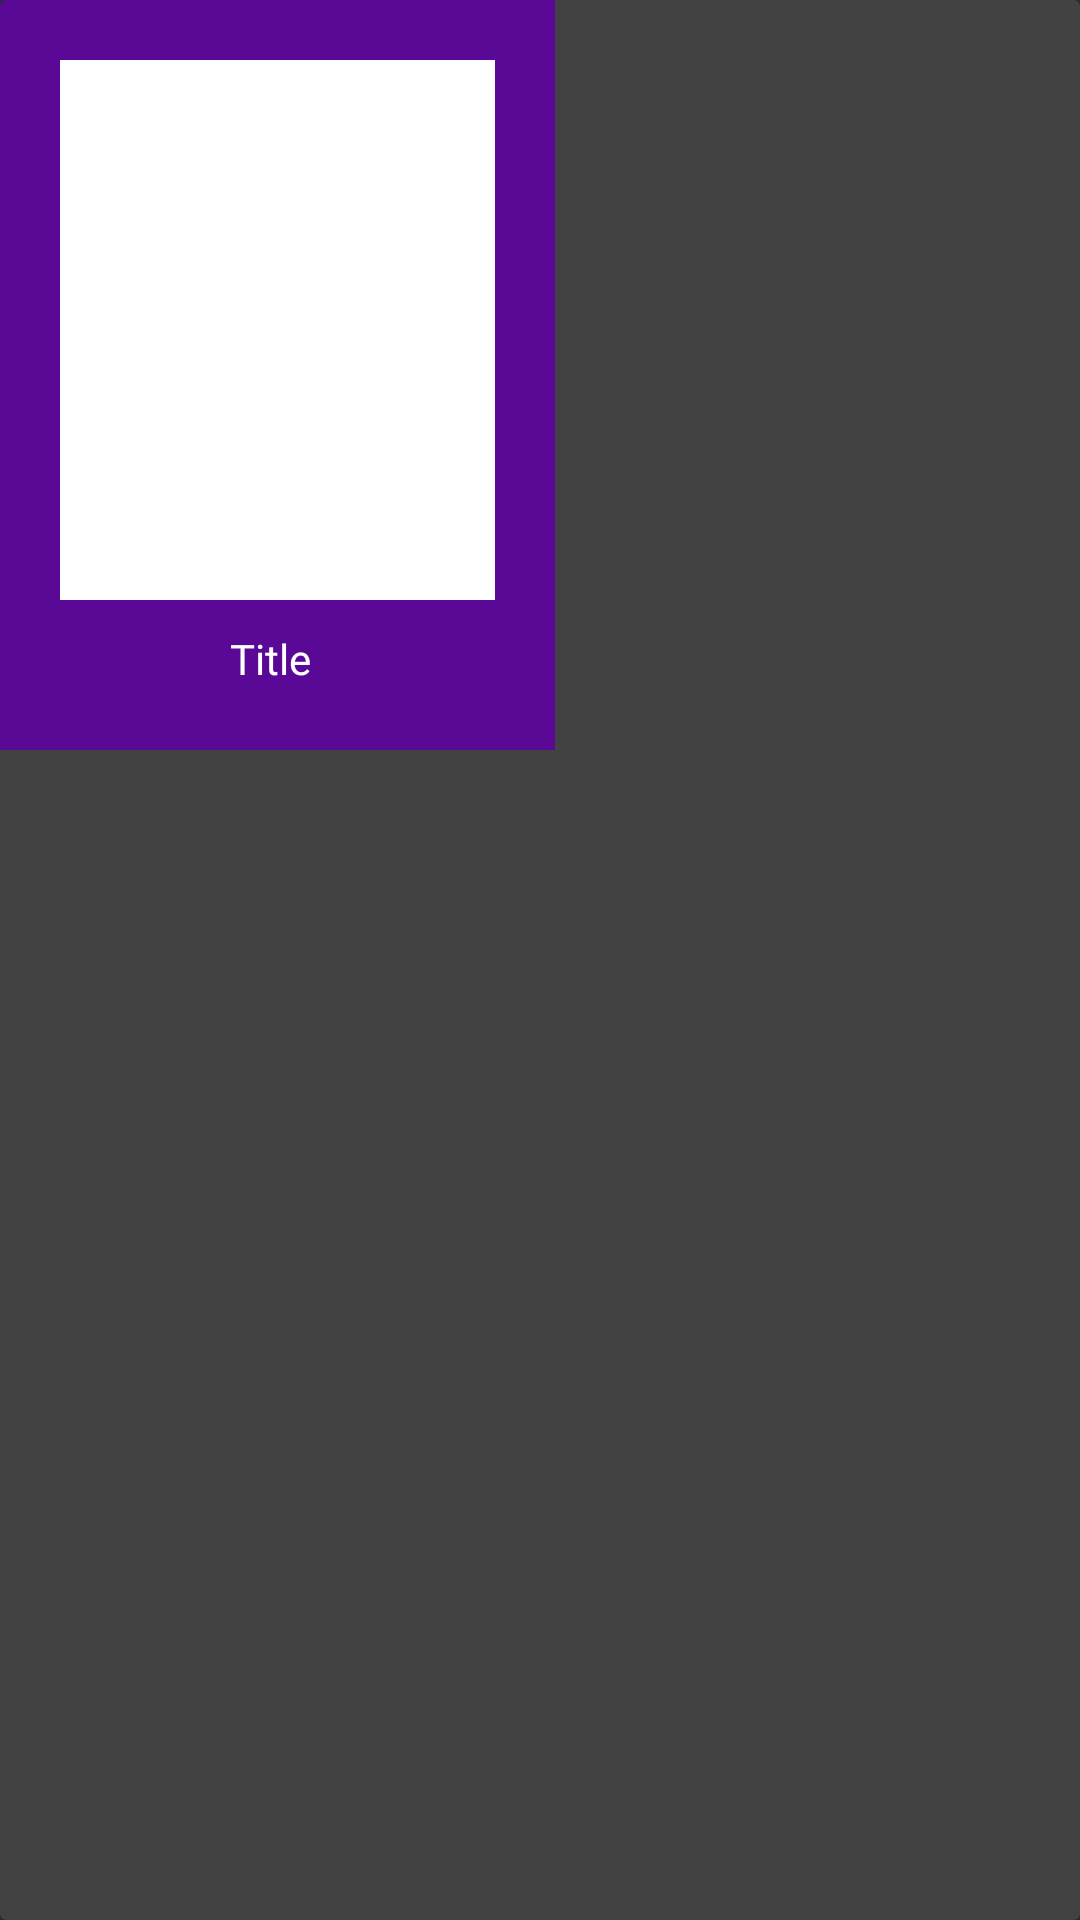

This screen was rendered from an Android layout file. Write that file and the resources it references.
<!-- AndroidManifest.xml: application theme Theme.Design.NoActionBar -->
<!-- res/layout/moviemenu_item.xml -->
<?xml version="1.0" encoding="utf-8"?>
<androidx.cardview.widget.CardView xmlns:android="http://schemas.android.com/apk/res/android"
    android:id="@+id/CV_moviemenu"
    android:layout_width="match_parent"
    android:layout_height="wrap_content"
    android:layout_marginBottom="16dp"

    >
        <RelativeLayout
            android:layout_width="wrap_content"
            android:layout_height="250dp"
            android:padding="20dp"
            android:background="@color/indigo"
          >

                <ImageView
                    android:id="@+id/IV_movie"
                    android:layout_width="145dp"
                    android:layout_height="180dp"
                    android:layout_weight="1"
                    android:scaleType="centerCrop"
                    android:background="@color/white"
                    />
                <TextView
                    android:id="@+id/tv_movietitle"
                    android:layout_width="140dp"
                    android:layout_height="wrap_content"
                    android:text="@string/title"
                    android:autoSizeTextType="uniform"
                    android:autoSizeMaxTextSize="15dp"
                    android:autoSizeMinTextSize="10dp"
                    android:autoSizeStepGranularity="1dp"
                    android:textAlignment="center"
                    android:layout_marginTop="190dp"
                    android:fontFamily="@font/bebasneue_regular"
                    android:textColor="@color/white"
                    />

        </RelativeLayout>



</androidx.cardview.widget.CardView>
<!-- resources referenced by this layout -->
<resources>
  <color name="indigo">#590995</color>
  <color name="white">#FFFFFFFF</color>
  <string name="title">Title</string>
</resources>
